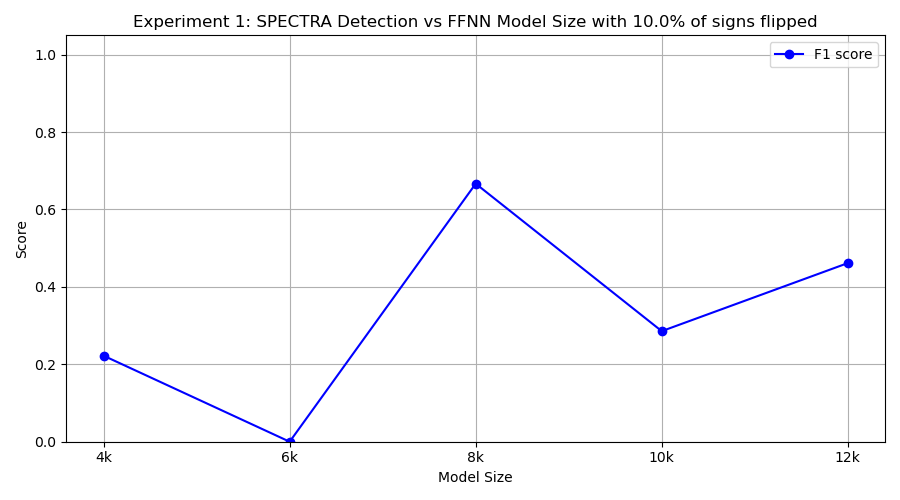

The table this chart was drawn from, first rows:
model_class, tp, fp, tn, fn, precision, recall, f1
FourKMLP, 2, 6, 4, 8, 0.25, 0.2, 0.2222
SixKMLP, 0, 0, 10, 10, 0.0, 0.0, 0.0
EightKMLP, 10, 10, 0, 0, 0.5, 1.0, 0.6667
TenKMLP, 3, 8, 2, 7, 0.2727, 0.3, 0.2857
TwelveKMLP, 6, 10, 0, 4, 0.375, 0.6, 0.4615
